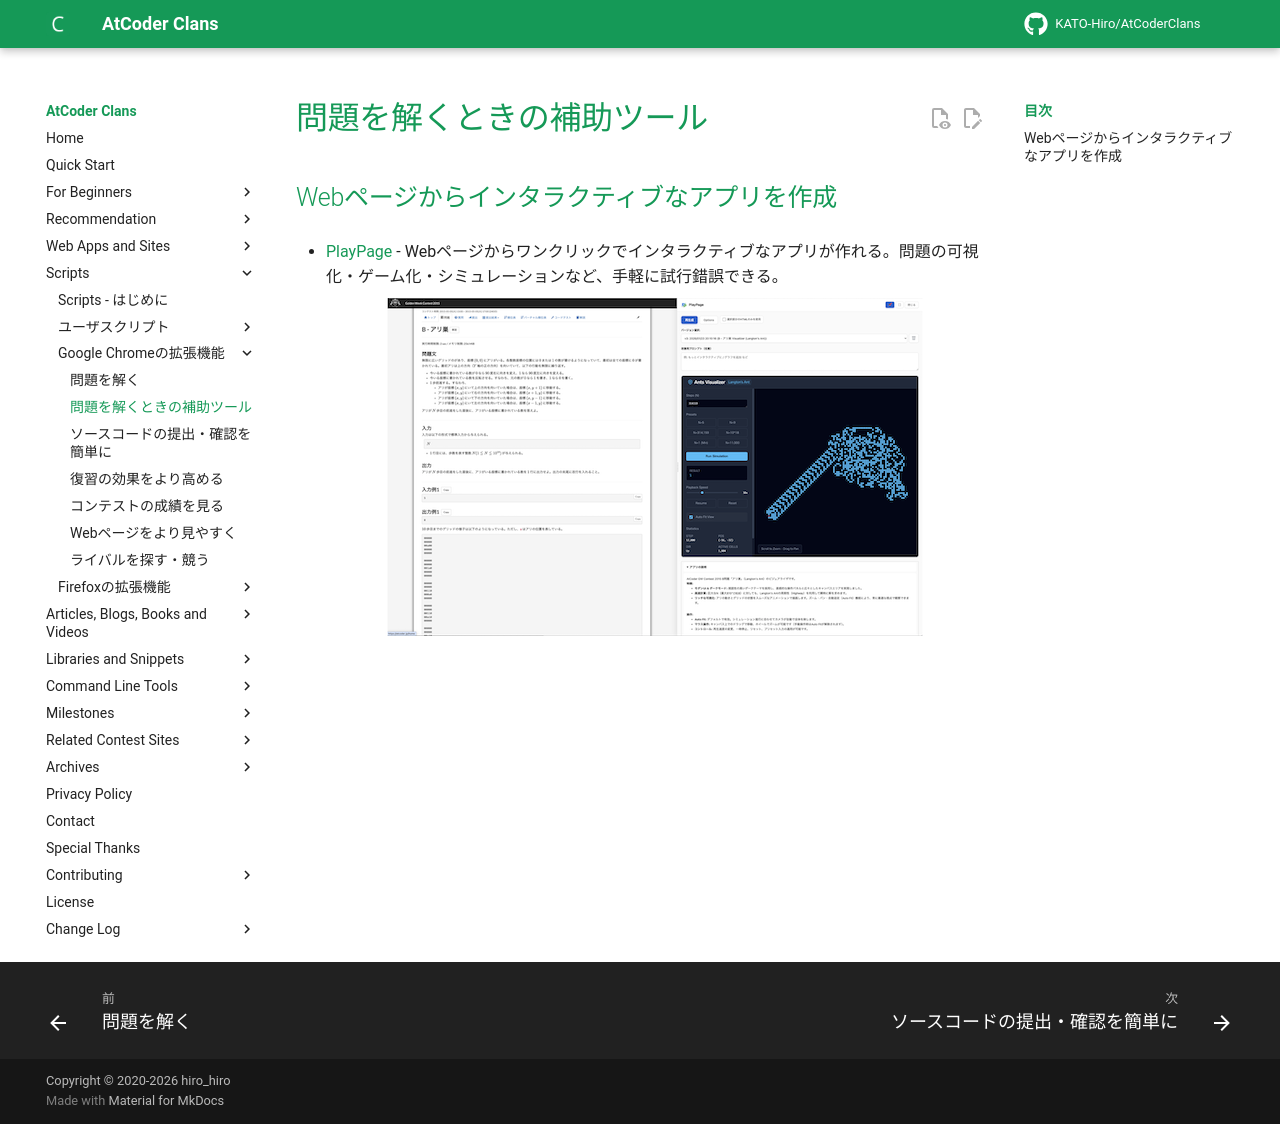

repository: KATO-Hiro/AtCoderClans · page: chrome_extensions/support_tools/index.html · generator: mkdocs

---
title: 問題を解くときの補助ツール
---

## Webページからインタラクティブなアプリを作成

- [PlayPage](https://chromewebstore.google.com/detail/playpage/akinlngodbmalcinkmpkogfgfgkgdebm) - Webページからワンクリックでインタラクティブなアプリが作れる。問題の可視化・ゲーム化・シミュレーションなど、手軽に試行錯誤できる。

    <div align="center">
      <img loading="lazy" src="../../images/chrome_extension/playpage.png" alt="playpage">
    </div>
